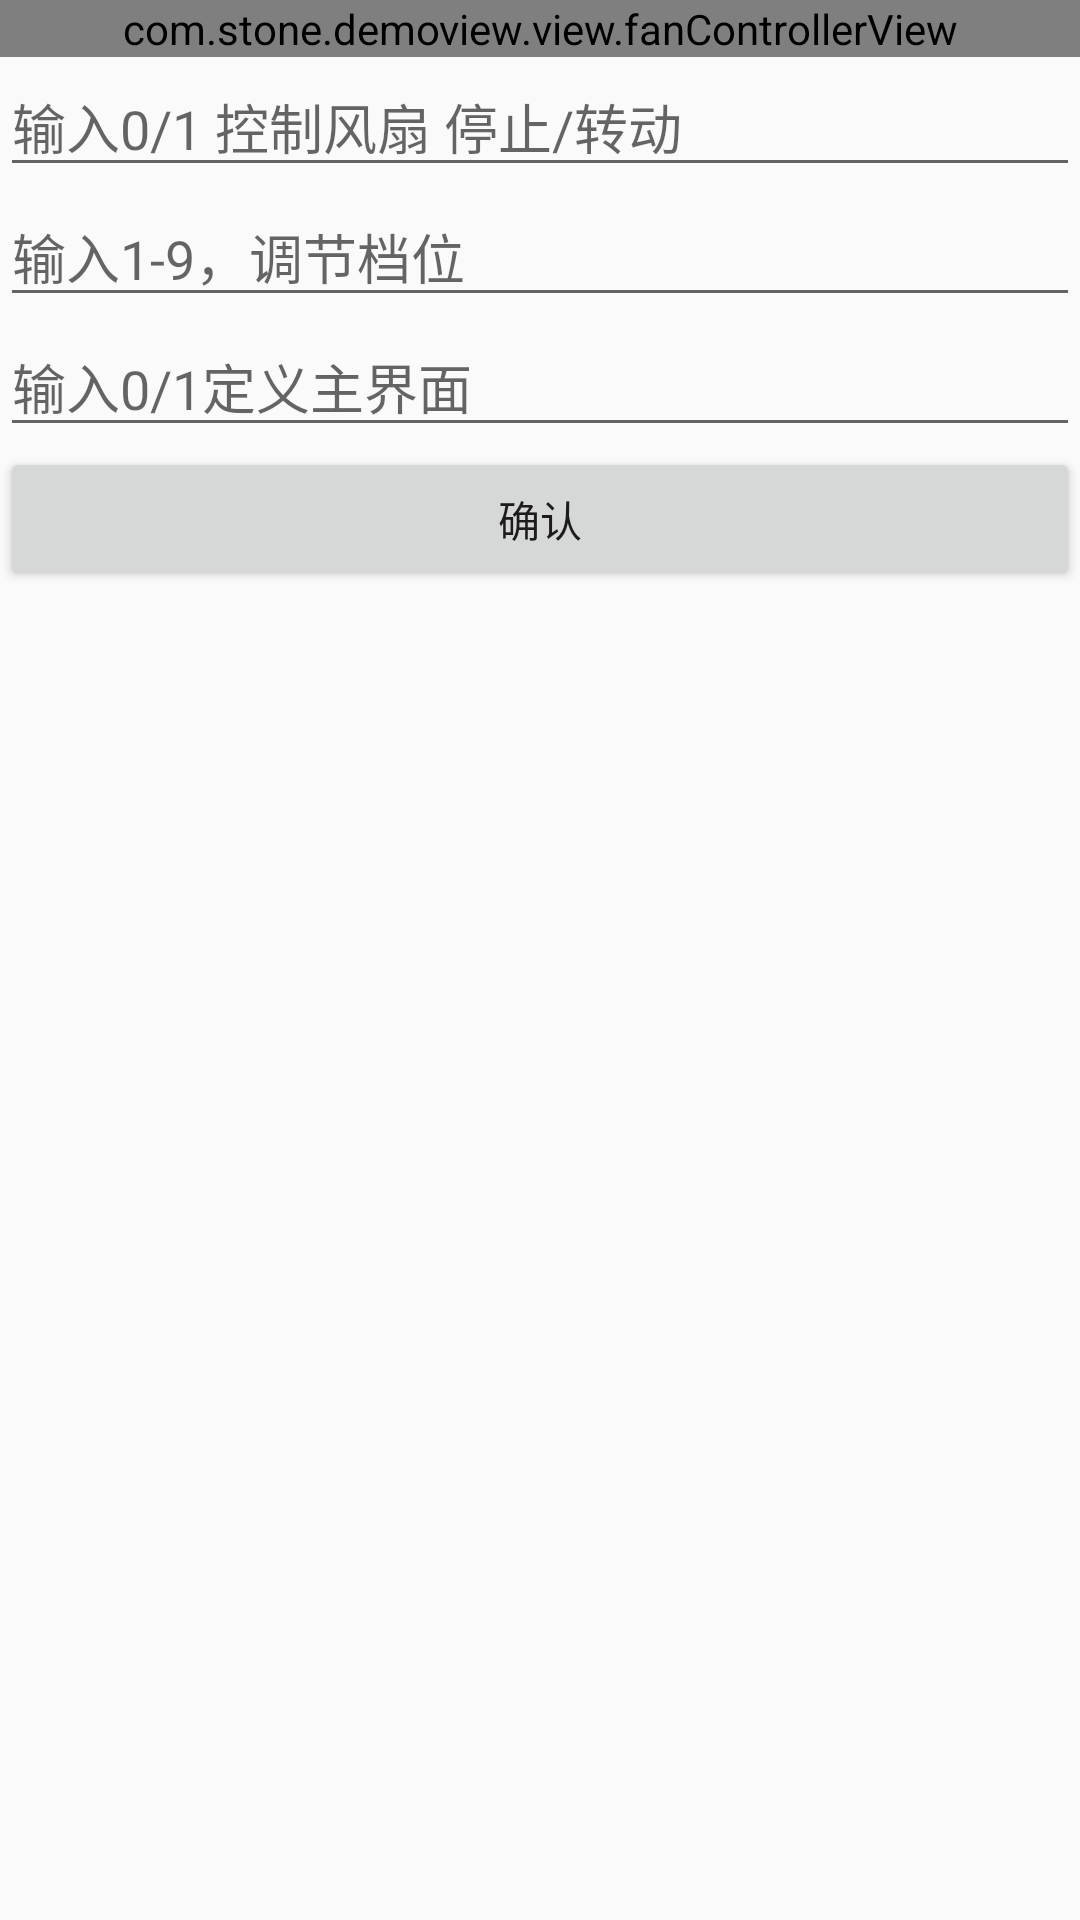

Write the Android layout XML for this screen, with the resource values it uses.
<!-- AndroidManifest.xml: application theme AppTheme -->
<!-- res/layout/activity_fan_controller.xml -->
<?xml version="1.0" encoding="utf-8"?>
<LinearLayout xmlns:android="http://schemas.android.com/apk/res/android"
    android:orientation="vertical"
    android:layout_width="match_parent"
    android:layout_height="match_parent">

    <com.stone.demoview.view.fanControllerView
        android:id="@+id/fan_control"
        android:layout_width="match_parent"
        android:layout_height="wrap_content" />

    <LinearLayout
        android:layout_width="match_parent"
        android:layout_height="wrap_content"
        android:gravity="center"
        android:orientation="vertical">
        <EditText
            android:id="@+id/et_1"
            android:layout_width="match_parent"
            android:layout_height="wrap_content"
            android:hint="@string/input_0_1_control_fan" />
        <EditText
            android:id="@+id/et_2"
            android:layout_width="match_parent"
            android:layout_height="wrap_content"
            android:hint="@string/input1_9_key" />
        <EditText
            android:id="@+id/et_3"
            android:layout_width="match_parent"
            android:layout_height="wrap_content"
            android:hint="@string/input_0_1_get_main"/>
        <Button
            android:layout_width="match_parent"
            android:layout_height="wrap_content"
            android:text="@string/ok"
            android:onClick="setMainUI"/>
    </LinearLayout>
</LinearLayout>
<!-- resources referenced by this layout -->
<resources>
  <string name="input1_9_key">输入1-9，调节档位</string>
  <string name="input_0_1_control_fan">输入0/1 控制风扇 停止/转动</string>
  <string name="input_0_1_get_main">输入0/1定义主界面</string>
  <string name="ok">确认</string>
  <style name="AppTheme" parent="Base.Theme.AppCompat.Light.DarkActionBar">
          
          <item name="colorPrimary">@color/colorPrimary</item>
          <item name="colorPrimaryDark">@color/colorPrimaryDark</item>
          <item name="colorAccent">@color/colorAccent</item>
      </style>
  <color name="colorPrimary">#3F51B5</color>
  <color name="colorPrimaryDark">#303F9F</color>
  <color name="colorAccent">#FF4081</color>
</resources>
